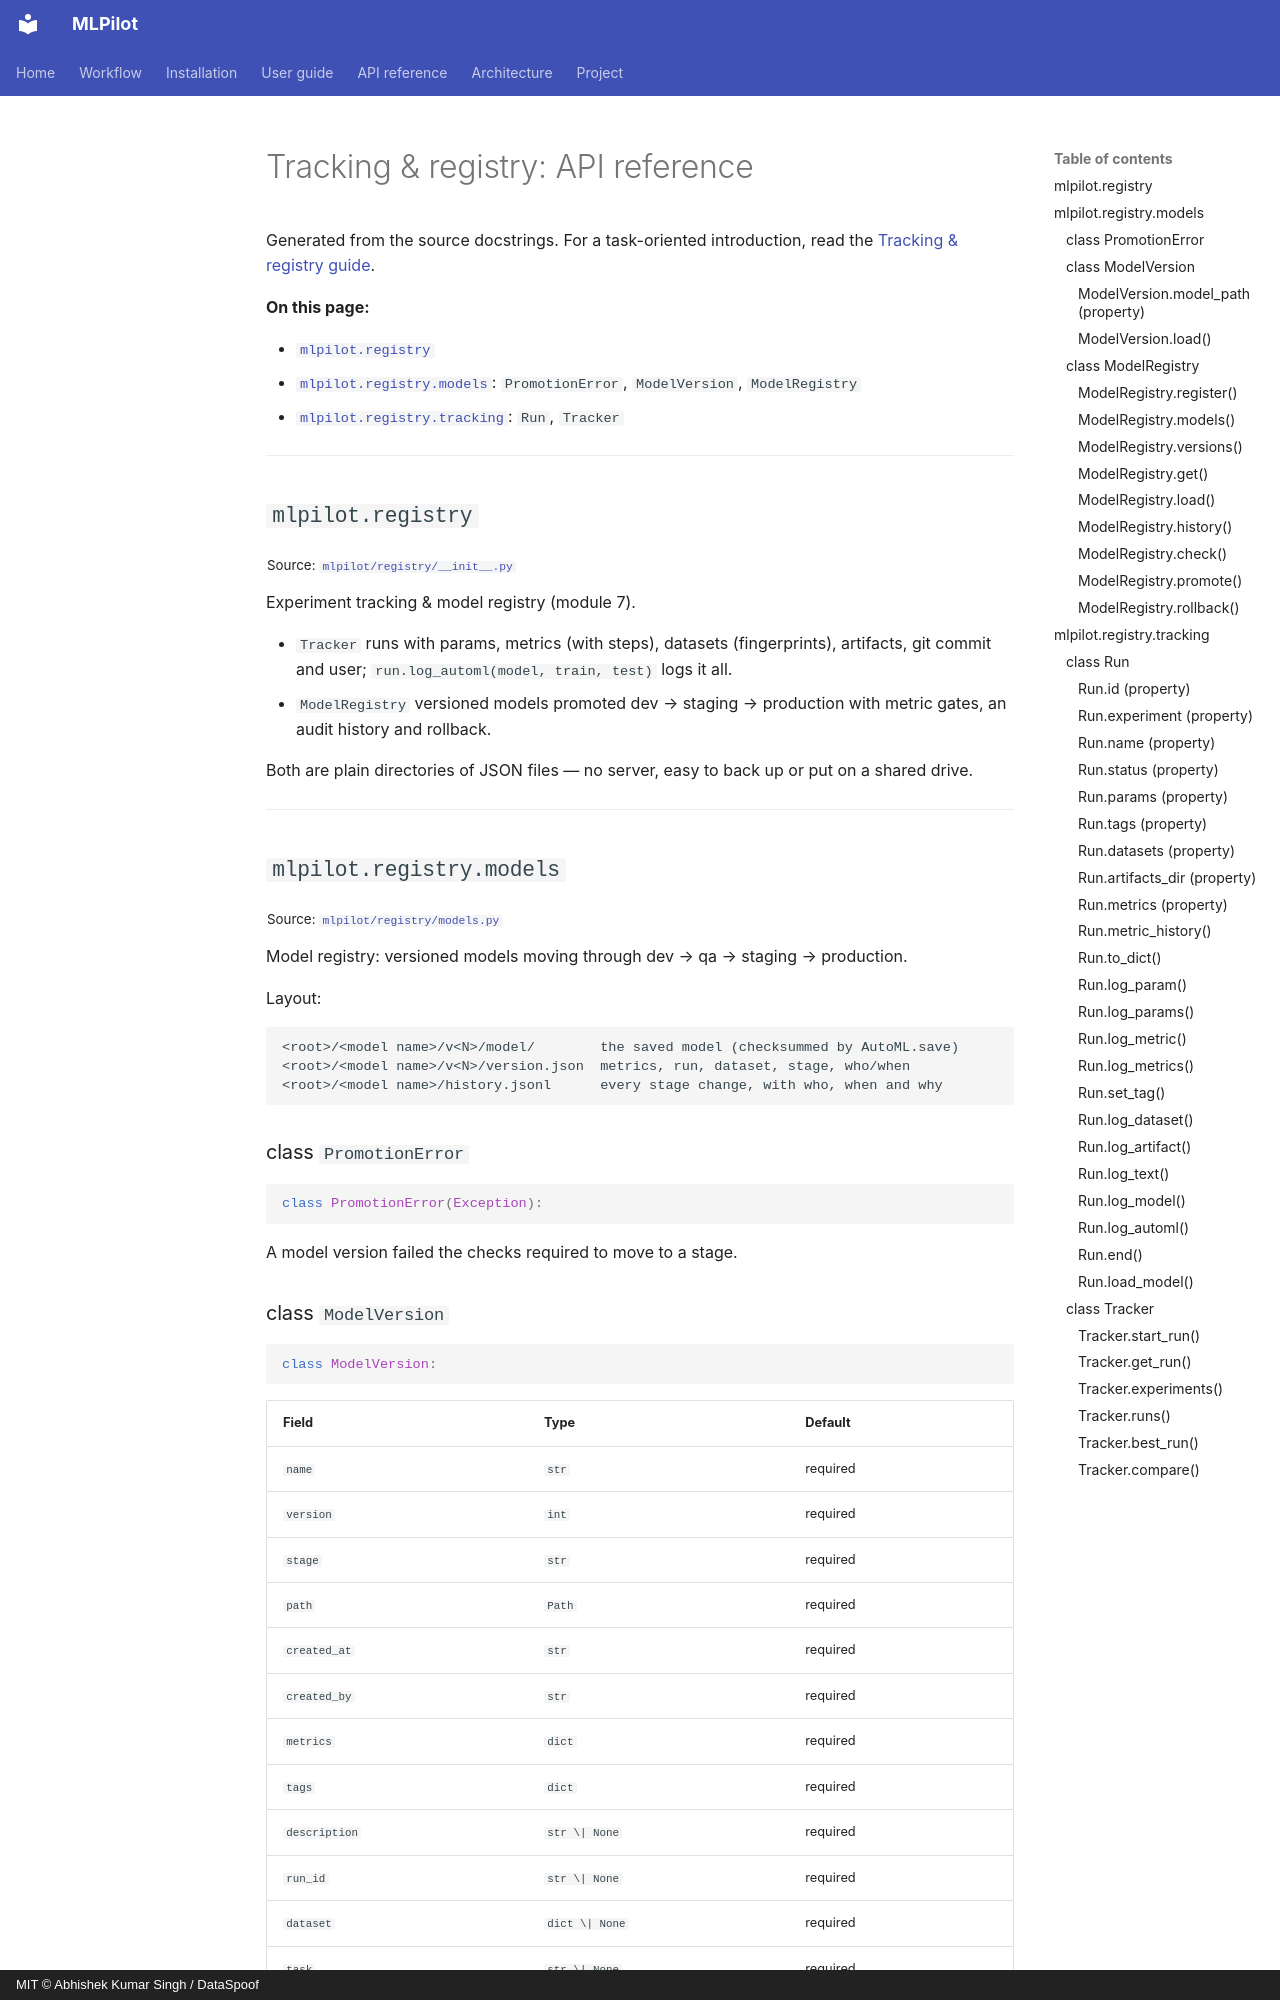

repository: DataSpoof/dataspoof-data-cleaning · page: api/registry/index.html · generator: mkdocs · copyright: MIT © Abhishek Kumar Singh / DataSpoof

# Tracking & registry: API reference

Generated from the source docstrings. For a task-oriented introduction, read the [Tracking & registry guide](../guide/registry.md).

**On this page:**

- [`mlpilot.registry`](#mlpilotregistry)
- [`mlpilot.registry.models`](#mlpilotregistrymodels): `PromotionError`, `ModelVersion`, `ModelRegistry`
- [`mlpilot.registry.tracking`](#mlpilotregistrytracking): `Run`, `Tracker`

---

## `mlpilot.registry`

<sub>Source: [`mlpilot/registry/__init__.py`](https://github.com/DataSpoof/dataspoof-mlpilot/blob/main/mlpilot/registry/__init__.py)</sub>

Experiment tracking & model registry (module 7).

* `Tracker`        runs with params, metrics (with steps), datasets (fingerprints), artifacts,
  git commit and user; `run.log_automl(model, train, test)` logs it all.
* `ModelRegistry`  versioned models promoted dev → staging → production with metric gates,
  an audit history and rollback.

Both are plain directories of JSON files — no server, easy to back up or put on a shared drive.

---

## `mlpilot.registry.models`

<sub>Source: [`mlpilot/registry/models.py`](https://github.com/DataSpoof/dataspoof-mlpilot/blob/main/mlpilot/registry/models.py)</sub>

Model registry: versioned models moving through dev → qa → staging → production.

Layout:
```
<root>/<model name>/v<N>/model/        the saved model (checksummed by AutoML.save)
<root>/<model name>/v<N>/version.json  metrics, run, dataset, stage, who/when
<root>/<model name>/history.jsonl      every stage change, with who, when and why
```

### class `PromotionError`

```python
class PromotionError(Exception):
```

A model version failed the checks required to move to a stage.

### class `ModelVersion`

```python
class ModelVersion:
```

| Field | Type | Default |
|---|---|---|
| `name` | `str` | required |
| `version` | `int` | required |
| `stage` | `str` | required |
| `path` | `Path` | required |
| `created_at` | `str` | required |
| `created_by` | `str` | required |
| `metrics` | `dict` | required |
| `tags` | `dict` | required |
| `description` | `str \| None` | required |
| `run_id` | `str \| None` | required |
| `dataset` | `dict \| None` | required |
| `task` | `str \| None` | required |
| `target` | `str \| None` | required |
| `model_sha256` | `str \| None` | required |
